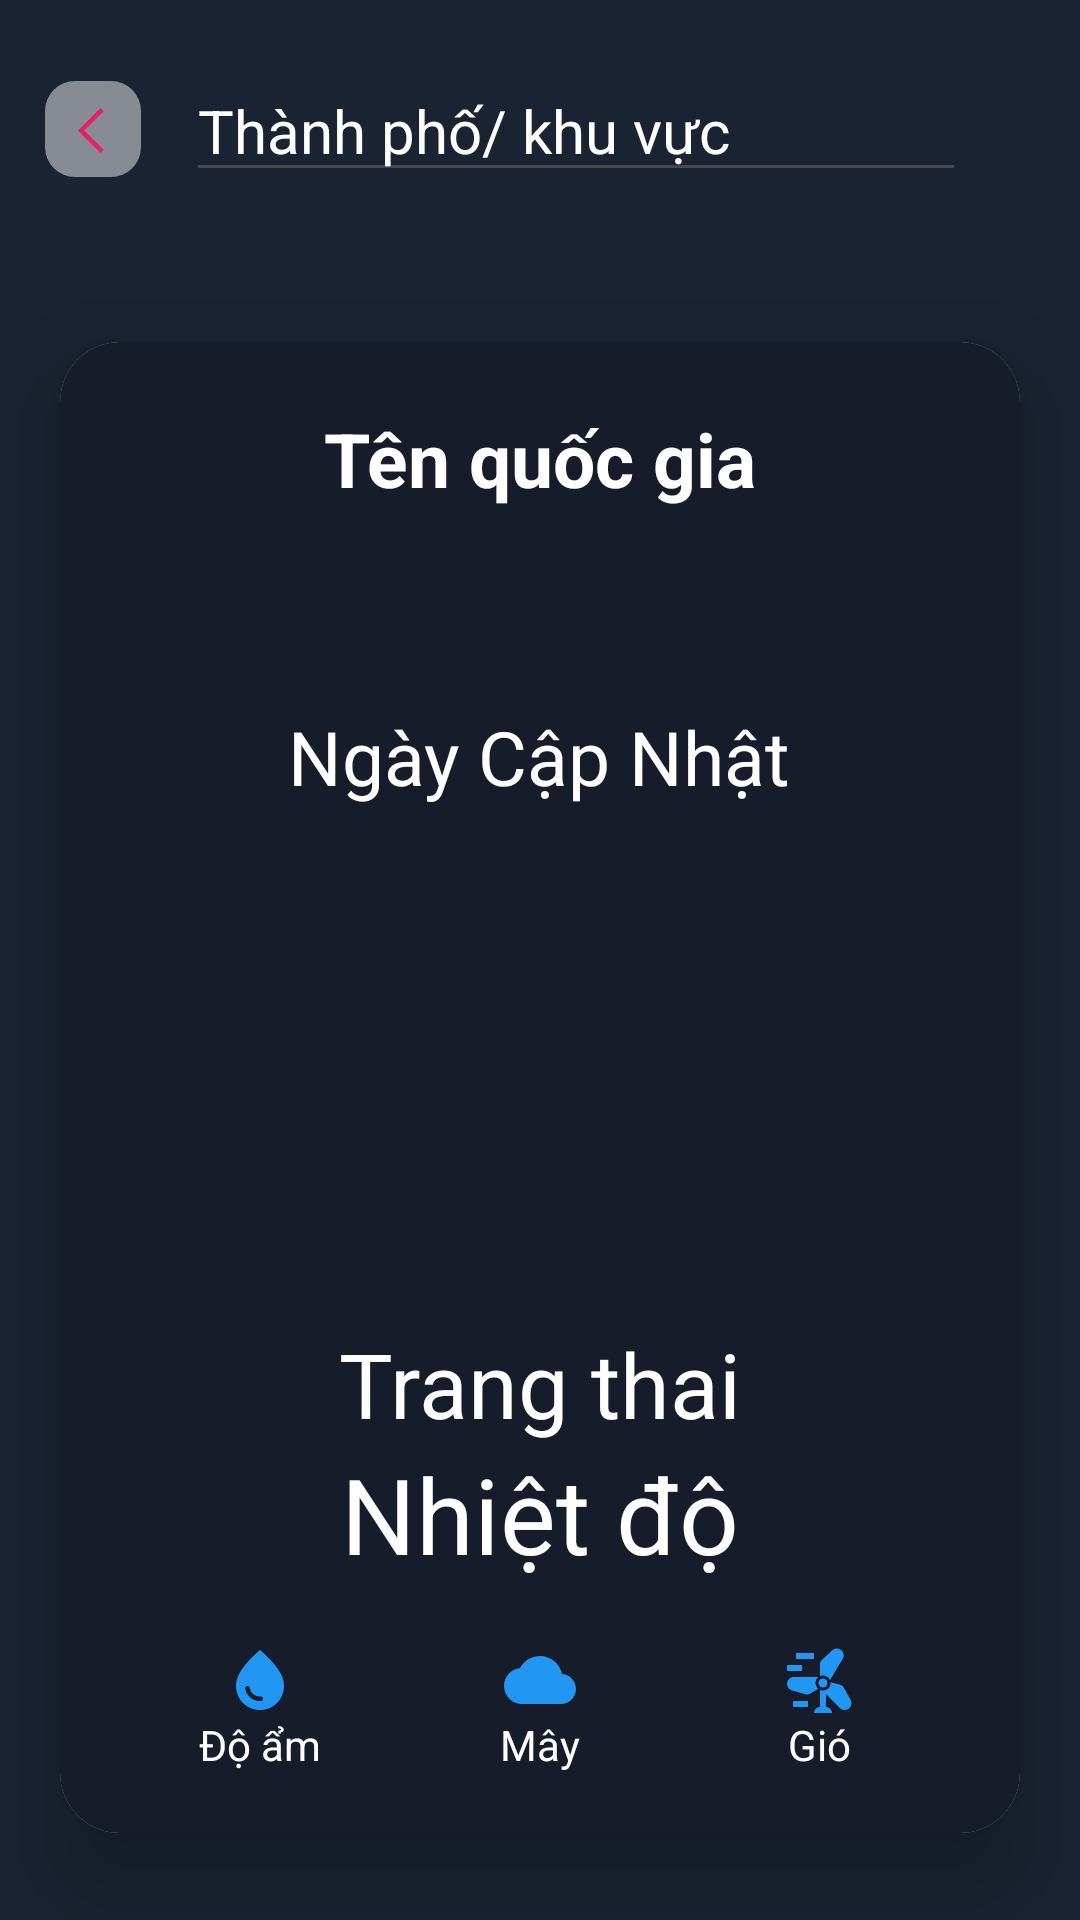

Reconstruct the res/layout file that produces this screen, plus the resources it refers to.
<!-- AndroidManifest.xml: application theme Theme.Newsapp -->
<!-- res/layout/activity_thoi_tiet.xml -->
<?xml version="1.0" encoding="utf-8"?>
<LinearLayout xmlns:android="http://schemas.android.com/apk/res/android"
    xmlns:app="http://schemas.android.com/apk/res-auto"
    xmlns:tools="http://schemas.android.com/tools"
    android:layout_width="match_parent"
    android:layout_height="match_parent"
    android:background="@color/black_1"
    android:orientation="vertical"
    tools:context=".activity.WeatherActivity">

    <LinearLayout
        android:layout_width="match_parent"
        android:layout_height="wrap_content"
        android:layout_marginTop="10dp"
        android:orientation="horizontal">

        <ImageView
            android:id="@+id/ok"
            android:layout_width="wrap_content"
            android:layout_height="wrap_content"
            android:layout_marginStart="15dp"
            android:layout_marginTop="17dp"
            android:src="@drawable/back" />

        <EditText
            android:id="@+id/edittextSearch"
            android:layout_width="260dp"
            android:layout_height="wrap_content"
            android:layout_marginStart="15dp"
            android:layout_marginLeft="2dp"
            android:layout_marginTop="10dp"
            android:hint="@string/textAddress"
            android:textColor="@color/white"
            android:textColorHint="@color/white"
            android:textSize="20dp" />

        <ImageView
            android:id="@+id/btnSearch"
            android:layout_width="match_parent"
            android:layout_height="match_parent"
            android:layout_marginTop="10dp"
            android:layout_marginRight="10dp"
            android:src="@drawable/search" />












    </LinearLayout>

    <androidx.cardview.widget.CardView
        android:layout_width="match_parent"
        android:layout_height="wrap_content"
        android:layout_marginStart="20dp"
        android:layout_marginTop="50dp"
        android:layout_marginEnd="20dp"
        app:cardCornerRadius="20dp"
        app:cardElevation="20dp">

        <LinearLayout
            android:layout_width="match_parent"
            android:layout_height="wrap_content"
            android:layout_gravity="center_horizontal"
            android:background="@color/black_2"
            android:orientation="vertical"
            android:padding="20dp">

            <TextView
                android:id="@+id/textviewQuocGia"
                android:layout_width="wrap_content"
                android:layout_height="wrap_content"
                android:layout_gravity="center"
                android:layout_marginTop="2dp"
                android:text="Tên quốc gia"
                android:textColor="@color/white"
                android:textSize="25dp"
                android:textStyle="bold" />

            <TextView
                android:id="@+id/textviewThanhpho"
                android:layout_width="wrap_content"
                android:layout_height="wrap_content"
                android:layout_gravity="center"
                android:layout_marginTop="2dp"
                android:textColor="@color/white"
                android:textSize="25dp"
                android:textStyle="bold" />

            <TextView
                android:id="@+id/textviewNgayCapNhat"
                android:layout_width="wrap_content"
                android:layout_height="wrap_content"
                android:layout_gravity="center"
                android:layout_marginTop="30dp"
                android:text="Ngày Cập Nhật"
                android:textColor="@color/white"
                android:textSize="25dp" />

            <ImageView
                android:id="@+id/imgIcon"
                android:layout_width="150dp"
                android:layout_height="150dp"
                android:layout_gravity="center"
                android:layout_marginTop="2dp" />

            <TextView
                android:id="@+id/textviewTrangThai"
                android:layout_width="wrap_content"
                android:layout_height="wrap_content"
                android:layout_gravity="center"
                android:layout_marginTop="20dp"
                android:text="Trang thai"
                android:textColor="@color/white"
                android:textSize="30dp" />

            <TextView
                android:id="@+id/textviewNhietDo"
                android:layout_width="wrap_content"
                android:layout_height="wrap_content"
                android:layout_gravity="center"
                android:text="Nhiệt độ"
                android:textColor="@color/white"
                android:textSize="35dp" />

            <LinearLayout
                android:layout_width="match_parent"
                android:layout_height="wrap_content"
                android:layout_marginTop="20dp"
                android:orientation="horizontal"
                android:weightSum="3">

                <LinearLayout
                    android:layout_width="0dp"
                    android:layout_height="wrap_content"
                    android:layout_weight="1"
                    android:gravity="center"
                    android:orientation="vertical">

                    <ImageView
                        android:layout_width="wrap_content"
                        android:layout_height="wrap_content"
                        android:src="@drawable/baseline_water_drop_24" />

                    <TextView
                        android:id="@+id/textviewDoam"
                        android:layout_width="wrap_content"
                        android:layout_height="wrap_content"
                        android:text="Độ ẩm"
                        android:textColor="@color/white" />
                </LinearLayout>

                <LinearLayout
                    android:layout_width="0dp"
                    android:layout_height="wrap_content"
                    android:layout_weight="1"
                    android:gravity="center"
                    android:orientation="vertical">

                    <ImageView
                        android:layout_width="wrap_content"
                        android:layout_height="wrap_content"
                        android:src="@drawable/baseline_wb_cloudy_24" />

                    <TextView
                        android:id="@+id/textviewMay"
                        android:layout_width="wrap_content"
                        android:layout_height="wrap_content"
                        android:text="Mây"
                        android:textColor="@color/white" />
                </LinearLayout>

                <LinearLayout
                    android:layout_width="0dp"
                    android:layout_height="wrap_content"
                    android:layout_weight="1"
                    android:gravity="center"
                    android:orientation="vertical">

                    <ImageView
                        android:layout_width="wrap_content"
                        android:layout_height="wrap_content"
                        android:src="@drawable/baseline_wind_power_24" />

                    <TextView
                        android:id="@+id/textviewGio"
                        android:layout_width="wrap_content"
                        android:layout_height="wrap_content"
                        android:text="Gió"
                        android:textColor="@color/white" />
                </LinearLayout>
            </LinearLayout>

        </LinearLayout>
    </androidx.cardview.widget.CardView>

</LinearLayout>
<!-- resources referenced by this layout -->
<resources>
  <color name="black_1">#1a2332</color>
  <color name="black_2">#161c2a</color>
  <color name="white">#FFFFFFFF</color>
  <!-- drawable back (drawable) -->
  <vector xmlns:android="http://schemas.android.com/apk/res/android"
      android:width="32dp"
      android:height="32dp"
      android:viewportWidth="32"
      android:viewportHeight="32">
      <path
          android:pathData="M10,0L22,0A10,10 0,0 1,32 10L32,22A10,10 0,0 1,22 32L10,32A10,10 0,0 1,0 22L0,10A10,10 0,0 1,10 0z"
          android:fillColor="#F5F5F5"
          android:fillAlpha="0.5"/>
      <path
          android:pathData="M11,16.5L18.5,9L19.55,10.05L13.1,16.5L19.55,22.95L18.5,24L11,16.5Z"
          android:fillColor="#E91E63"/>
  </vector>
  <!-- drawable baseline_water_drop_24 (drawable) -->
  <vector xmlns:android="http://schemas.android.com/apk/res/android"
      android:width="24dp"
      android:height="24dp"
      android:tint="#2196F3"
      android:viewportWidth="24"
      android:viewportHeight="24">
      <path
          android:fillColor="#2F84C8"
          android:pathData="M12,2c-5.33,4.55 -8,8.48 -8,11.8c0,4.98 3.8,8.2 8,8.2s8,-3.22 8,-8.2C20,10.48 17.33,6.55 12,2zM7.83,14c0.37,0 0.67,0.26 0.74,0.62c0.41,2.22 2.28,2.98 3.64,2.87c0.43,-0.02 0.79,0.32 0.79,0.75c0,0.4 -0.32,0.73 -0.72,0.75c-2.13,0.13 -4.62,-1.09 -5.19,-4.12C7.01,14.42 7.37,14 7.83,14z" />
  </vector>
  <!-- drawable baseline_wb_cloudy_24 (drawable) -->
  <vector xmlns:android="http://schemas.android.com/apk/res/android"
      android:width="24dp"
      android:height="24dp"
      android:tint="#2196F3"
      android:viewportWidth="24"
      android:viewportHeight="24">
      <path
          android:fillColor="@android:color/white"
          android:pathData="M19.36,10.04C18.67,6.59 15.64,4 12,4 9.11,4 6.6,5.64 5.35,8.04 2.34,8.36 0,10.91 0,14c0,3.31 2.69,6 6,6h13c2.76,0 5,-2.24 5,-5 0,-2.64 -2.05,-4.78 -4.64,-4.96z" />
  </vector>
  <!-- drawable baseline_wind_power_24 (drawable) -->
  <vector xmlns:android="http://schemas.android.com/apk/res/android"
      android:width="24dp"
      android:height="24dp"
      android:tint="#2196F3"
      android:viewportWidth="24"
      android:viewportHeight="24">
      <path
          android:fillColor="@android:color/white"
          android:pathData="M4,3h6v2h-6z" />
      <path
          android:fillColor="@android:color/white"
          android:pathData="M1,7h5v2h-5z" />
      <path
          android:fillColor="@android:color/white"
          android:pathData="M3,19h5v2h-5z" />
      <path
          android:fillColor="@android:color/white"
          android:pathData="M13.73,10.61c0.75,0.23 1.3,0.78 1.57,1.46l4.27,-7.11c0.65,-1.08 0.3,-2.48 -0.78,-3.13c-0.87,-0.52 -1.99,-0.41 -2.73,0.29l-3.43,3.21C12.23,5.7 12,6.23 12,6.78v3.93C12.36,10.56 12.98,10.38 13.73,10.61z" />
      <path
          android:fillColor="@android:color/white"
          android:pathData="M10.61,12.27c0.16,-0.52 0.48,-0.96 0.89,-1.27H3.28C2.02,11 1,12.02 1,13.28c0,1.02 0.67,1.91 1.65,2.19l4.51,1.29c0.53,0.15 1.1,0.08 1.58,-0.21l2.69,-1.61C10.66,14.32 10.3,13.27 10.61,12.27z" />
      <path
          android:fillColor="@android:color/white"
          android:pathData="M22.21,18.61l-2.28,-4.1c-0.27,-0.48 -0.73,-0.83 -1.26,-0.97l-3.18,-0.8c0.03,0.32 0,0.66 -0.1,0.99c-0.32,1.06 -1.28,1.77 -2.39,1.77c-0.61,0 -0.99,-0.22 -1,-0.22V21c-1.1,0 -2,0.9 -2,2h6c0,-1.1 -0.9,-2 -2,-2v-4.28l4.61,4.61c0.89,0.89 2.33,0.89 3.22,0C22.55,20.61 22.71,19.5 22.21,18.61z" />
      <path
          android:fillColor="@android:color/white"
          android:pathData="M12.56,14.43c0.79,0.24 1.63,-0.2 1.87,-1c0.24,-0.79 -0.2,-1.63 -1,-1.87c-0.79,-0.24 -1.63,0.2 -1.87,1C11.32,13.35 11.77,14.19 12.56,14.43z" />
  </vector>
  <string name="textAddress">Thành phố/ khu vực</string>
  <style name="Theme.Newsapp" parent="Base.Theme.Newsapp" />
  <style name="Base.Theme.Newsapp" parent="Theme.Material3.DayNight.NoActionBar">
          
          
      </style>
</resources>
